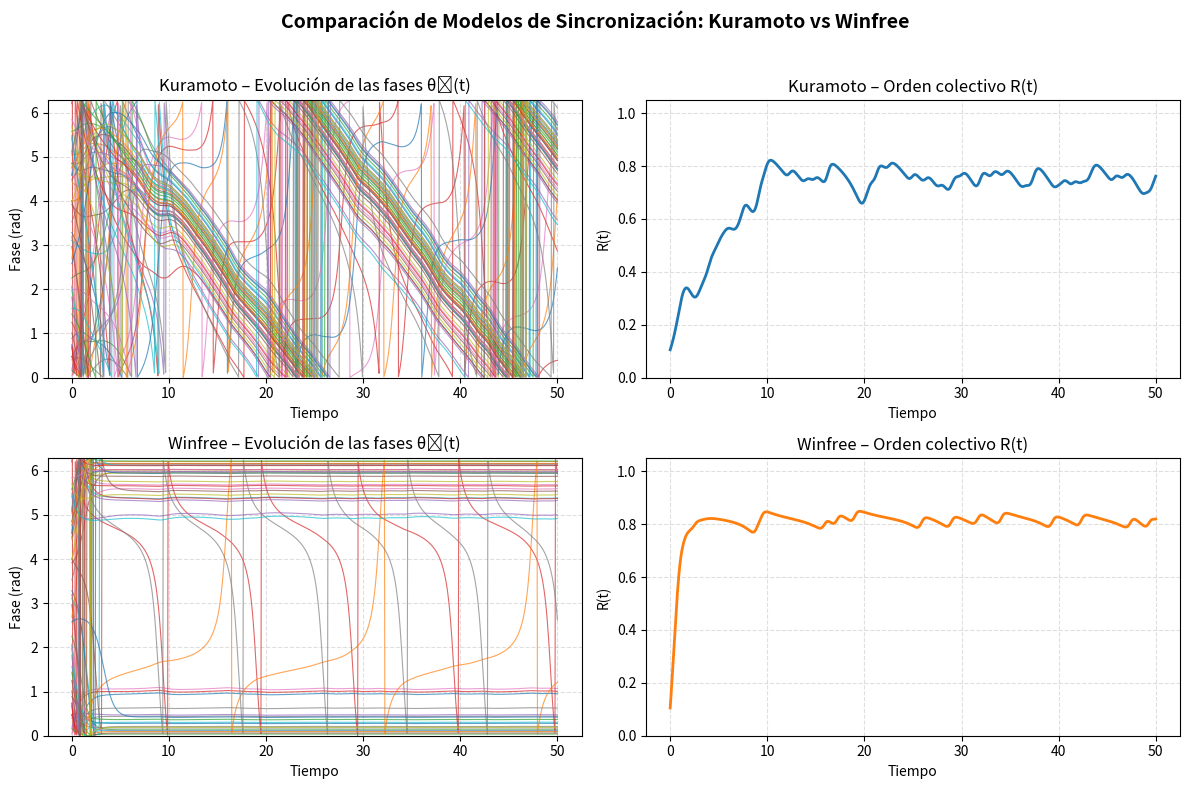
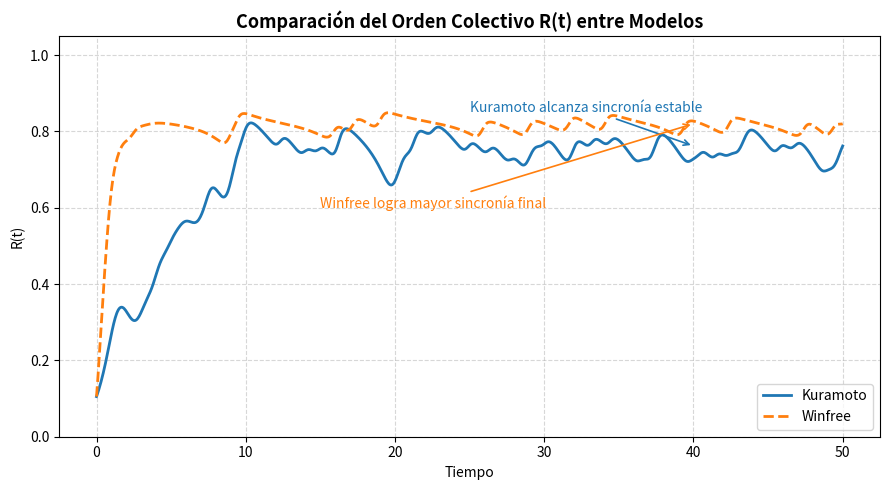

Generate these figures, in order, with matplotlib:
import numpy as np
import matplotlib.pyplot as plt
import pandas as pd


def kuramoto(N, omega, K, dt, steps, theta0=None):
    """
    Modelo de Kuramoto:
        dθ_i/dt = ω_i + (K/N) * Σ_j sin(θ_j - θ_i)
    """
    if theta0 is None:
        theta = np.random.uniform(0, 2 * np.pi, N)
    else:
        theta = theta0.copy()

    history = np.zeros((steps, N))
    R = np.zeros(steps)

    for t in range(steps):
        history[t] = theta % (2 * np.pi)
        order = np.mean(np.exp(1j * theta))
        R[t] = np.abs(order)
        theta_dot = omega + (K / N) * np.sum(
            np.sin(theta[None, :] - theta[:, None]), axis=1
        )
        theta = theta + dt * theta_dot

    return history, R


def winfree(N, omega, eps, P_func, Q_func, dt, steps, theta0=None):
    """
    Modelo de Winfree:
        dθ_i/dt = ω_i + ε * Q(θ_i) * ⟨P(θ_j)⟩
    """
    if theta0 is None:
        theta = np.random.uniform(0, 2 * np.pi, N)
    else:
        theta = theta0.copy()

    history = np.zeros((steps, N))
    R = np.zeros(steps)

    for t in range(steps):
        history[t] = theta % (2 * np.pi)
        order = np.mean(np.exp(1j * theta))
        R[t] = np.abs(order)
        P_vals = P_func(theta)
        meanP = np.mean(P_vals)
        theta_dot = omega + eps * Q_func(theta) * meanP
        theta = theta + dt * theta_dot

    return history, R


def P(theta):
    """Pulso emitido por cada oscilador"""
    return 1 + np.cos(theta)


def Q(theta):
    """Sensibilidad del oscilador"""
    return -np.sin(theta)


if __name__ == "__main__":
    N = 50  # Número de osciladores
    dt = 0.05  # Paso de integración
    T = 50.0  # Tiempo total
    steps = int(T / dt)
    np.random.seed(42)  # Reproducibilidad

    omega = np.random.normal(0.0, 1.0, N)  # Frecuencias naturales
    theta0 = np.random.uniform(0, 2 * np.pi, N)  # Condiciones iniciales

    K = 2.0  # Acoplamiento Kuramoto
    eps = 1.0  # Acoplamiento Winfree

    hist_k, R_k = kuramoto(N, omega, K, dt, steps, theta0)
    hist_w, R_w = winfree(N, omega, eps, P, Q, dt, steps, theta0)

    times = np.linspace(0, T, steps)

    fig, axs = plt.subplots(2, 2, figsize=(12, 8))
    fig.suptitle(
        "Comparación de Modelos de Sincronización: Kuramoto vs Winfree",
        fontsize=14,
        weight="bold",
    )

    for i in range(N):
        axs[0, 0].plot(times, hist_k[:, i], lw=0.8, alpha=0.7)
    axs[0, 0].set_title("Kuramoto – Evolución de las fases θᵢ(t)")
    axs[0, 0].set_xlabel("Tiempo")
    axs[0, 0].set_ylabel("Fase (rad)")
    axs[0, 0].set_ylim(0, 2 * np.pi)
    axs[0, 0].grid(True, linestyle="--", alpha=0.4)

    axs[0, 1].plot(times, R_k, lw=2, color="tab:blue")
    axs[0, 1].set_title("Kuramoto – Orden colectivo R(t)")
    axs[0, 1].set_xlabel("Tiempo")
    axs[0, 1].set_ylabel("R(t)")
    axs[0, 1].set_ylim(0, 1.05)
    axs[0, 1].grid(True, linestyle="--", alpha=0.4)

    for i in range(N):
        axs[1, 0].plot(times, hist_w[:, i], lw=0.8, alpha=0.7)
    axs[1, 0].set_title("Winfree – Evolución de las fases θᵢ(t)")
    axs[1, 0].set_xlabel("Tiempo")
    axs[1, 0].set_ylabel("Fase (rad)")
    axs[1, 0].set_ylim(0, 2 * np.pi)
    axs[1, 0].grid(True, linestyle="--", alpha=0.4)

    axs[1, 1].plot(times, R_w, lw=2, color="tab:orange")
    axs[1, 1].set_title("Winfree – Orden colectivo R(t)")
    axs[1, 1].set_xlabel("Tiempo")
    axs[1, 1].set_ylabel("R(t)")
    axs[1, 1].set_ylim(0, 1.05)
    axs[1, 1].grid(True, linestyle="--", alpha=0.4)

    plt.tight_layout(rect=[0, 0, 1, 0.96])
    plt.show()

    df = pd.DataFrame(
        {
            "Modelo": ["Kuramoto", "Winfree"],
            "R_final": [float(R_k[-1]), float(R_w[-1])],
            "R_promedio_último_10%": [
                float(np.mean(R_k[int(0.9 * steps) :])),
                float(np.mean(R_w[int(0.9 * steps) :])),
            ],
        }
    )

    print("\nComparación entre modelos:")
    print(df.to_string(index=False))

    plt.figure(figsize=(9, 5))
    plt.plot(times, R_k, label="Kuramoto", lw=2, color="tab:blue")
    plt.plot(times, R_w, label="Winfree", lw=2, color="tab:orange", linestyle="--")
    plt.title(
        "Comparación del Orden Colectivo R(t) entre Modelos", fontsize=13, weight="bold"
    )
    plt.xlabel("Tiempo")
    plt.ylabel("R(t)")
    plt.ylim(0, 1.05)
    plt.grid(True, linestyle="--", alpha=0.5)
    plt.legend(loc="lower right")

    plt.annotate(
        "Kuramoto alcanza sincronía estable",
        xy=(T * 0.8, R_k[-1]),
        xytext=(T * 0.5, 0.85),
        arrowprops=dict(arrowstyle="->", lw=1.2, color="tab:blue"),
        color="tab:blue",
    )

    plt.annotate(
        "Winfree logra mayor sincronía final",
        xy=(T * 0.8, R_w[-1]),
        xytext=(T * 0.3, 0.6),
        arrowprops=dict(arrowstyle="->", lw=1.2, color="tab:orange"),
        color="tab:orange",
    )

    plt.tight_layout()
    plt.show()
